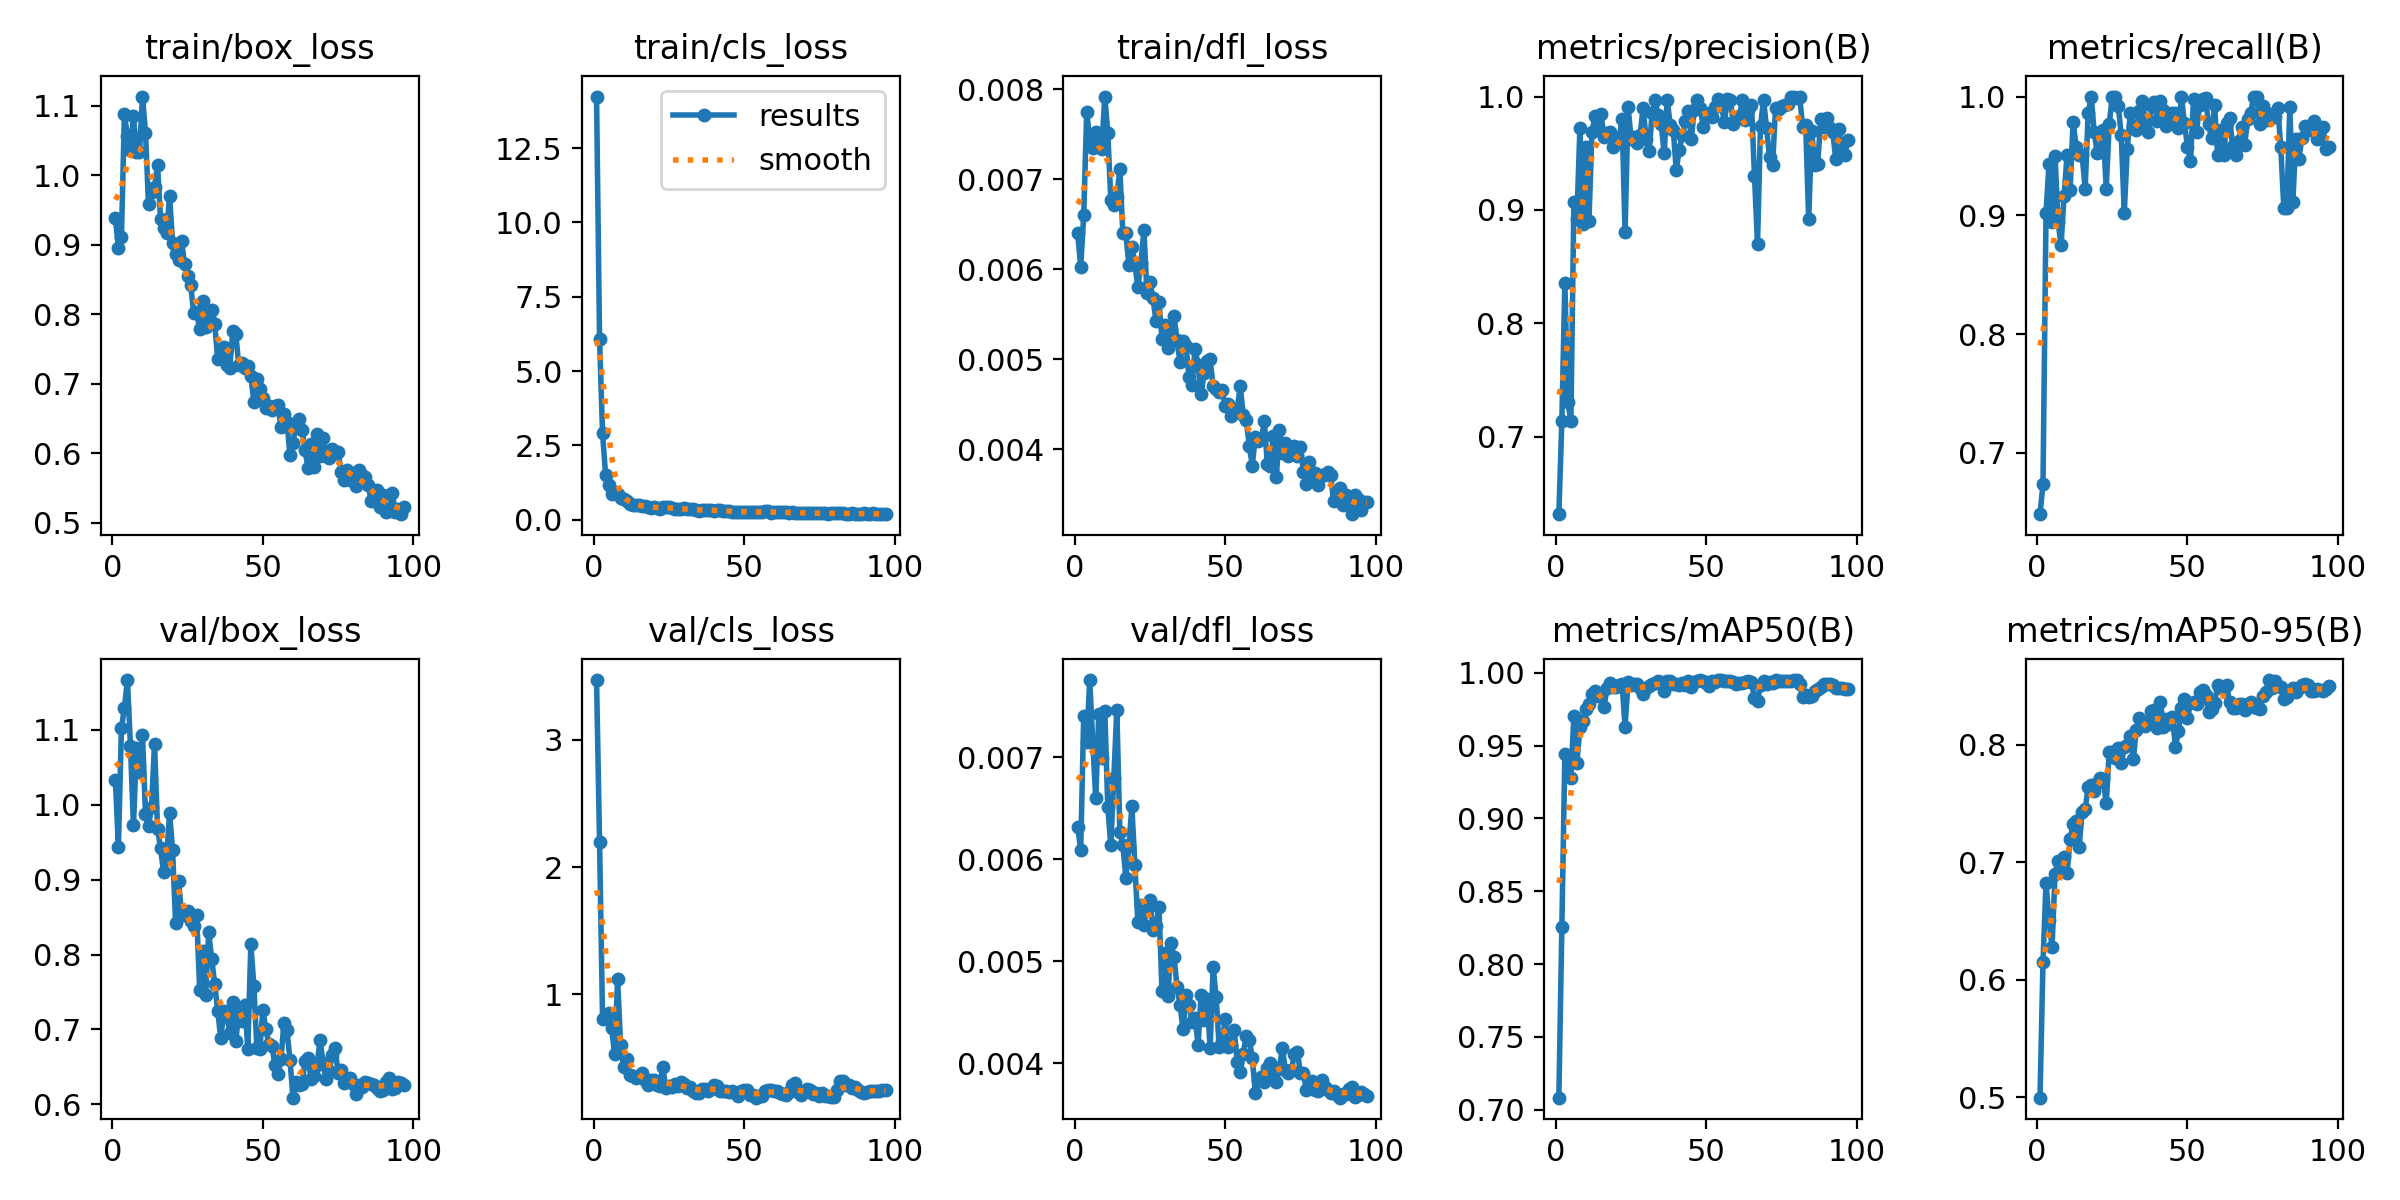

The file beside this chart, header and first rows:
epoch, time, train/box_loss, train/cls_loss, train/dfl_loss, metrics/precision(B), metrics/recall(B), metrics/mAP50(B), metrics/mAP50-95(B), val/box_loss, val/cls_loss, val/dfl_loss, lr/pg0, lr/pg1, lr/pg2
1, 3.488, 0.938, 14.23, 0.0064, 0.6317, 0.6483, 0.7083, 0.4998, 1.033, 3.471, 0.00632, 0.00025, 0.00025, 0.00025
2, 7.116, 0.8958, 6.077, 0.00603, 0.714, 0.6734, 0.8253, 0.6151, 0.9436, 2.199, 0.00609, 0.0005117, 0.0005117, 0.0005117
3, 10.77, 0.9105, 2.91, 0.0066, 0.8354, 0.9018, 0.9446, 0.6827, 1.102, 0.8097, 0.00741, 0.000768, 0.000768, 0.000768
4, 14.38, 1.088, 1.516, 0.00775, 0.7302, 0.9434, 0.943, 0.6509, 1.13, 0.837, 0.00715, 0.001019, 0.001019, 0.001019
5, 17.9, 1.056, 1.172, 0.00744, 0.7138, 0.8945, 0.9277, 0.6277, 1.167, 0.8517, 0.00776, 0.001265, 0.001265, 0.001265
6, 21.46, 1.037, 0.8853, 0.00735, 0.9071, 0.9501, 0.9705, 0.6901, 1.079, 0.735, 0.00715, 0.001505, 0.001505, 0.001505
7, 25.05, 1.085, 0.951, 0.00753, 0.8922, 0.8944, 0.9379, 0.7009, 0.9724, 0.5297, 0.0066, 0.001568, 0.001568, 0.001568
8, 28.64, 1.033, 0.8569, 0.00741, 0.972, 0.875, 0.9629, 0.6957, 1.075, 1.117, 0.00743, 0.001551, 0.001551, 0.001551
9, 32.15, 1.033, 0.7217, 0.00734, 0.8873, 0.9163, 0.9666, 0.7048, 1.044, 0.5994, 0.00699, 0.001535, 0.001535, 0.001535
10, 35.72, 1.113, 0.6986, 0.00792, 0.9557, 0.9508, 0.9753, 0.691, 1.093, 0.4313, 0.00746, 0.001518, 0.001518, 0.001518
11, 39.25, 1.061, 0.6189, 0.00752, 0.8902, 0.9216, 0.9787, 0.7196, 0.988, 0.4908, 0.00651, 0.001502, 0.001502, 0.001502
12, 42.86, 0.9591, 0.5419, 0.00677, 0.9683, 0.9789, 0.9854, 0.7329, 0.9711, 0.3633, 0.00614, 0.001485, 0.001485, 0.001485
13, 46.45, 0.9751, 0.4878, 0.00672, 0.9829, 0.9577, 0.9876, 0.735, 0.9968, 0.3562, 0.0068, 0.001469, 0.001469, 0.001469
14, 50.05, 0.9832, 0.4977, 0.0068, 0.973, 0.9506, 0.9841, 0.7128, 1.082, 0.3463, 0.00747, 0.001452, 0.001452, 0.001452
15, 53.56, 1.014, 0.4892, 0.00712, 0.9846, 0.9506, 0.9858, 0.7432, 0.9682, 0.3597, 0.00627, 0.001436, 0.001436, 0.001436
16, 57.11, 0.937, 0.4504, 0.0064, 0.9644, 0.9225, 0.9764, 0.7451, 0.9421, 0.3828, 0.00614, 0.001419, 0.001419, 0.001419
17, 60.7, 0.9234, 0.4611, 0.0064, 0.9676, 0.9859, 0.9893, 0.7639, 0.9105, 0.3236, 0.00582, 0.001403, 0.001403, 0.001403
18, 64.29, 0.9167, 0.4315, 0.00605, 0.9689, 1, 0.9928, 0.7656, 0.9271, 0.2914, 0.00613, 0.001386, 0.001386, 0.001386
19, 67.88, 0.9702, 0.4127, 0.00625, 0.9553, 0.9702, 0.9902, 0.7604, 0.9891, 0.3301, 0.00652, 0.00137, 0.00137, 0.00137
20, 71.42, 0.9026, 0.4411, 0.00606, 0.9631, 0.9527, 0.9901, 0.7675, 0.9395, 0.3254, 0.00594, 0.001353, 0.001353, 0.001353
21, 75, 0.8862, 0.3964, 0.0058, 0.9615, 0.9531, 0.9914, 0.772, 0.8421, 0.2891, 0.00538, 0.001337, 0.001337, 0.001337
22, 78.56, 0.8781, 0.363, 0.00607, 0.9806, 0.9718, 0.9926, 0.7709, 0.8987, 0.2799, 0.00555, 0.00132, 0.00132, 0.00132
23, 82.07, 0.9048, 0.4205, 0.00644, 0.8804, 0.9225, 0.9631, 0.7507, 0.8526, 0.4299, 0.00536, 0.001304, 0.001304, 0.001304
24, 85.6, 0.8717, 0.4155, 0.00574, 0.9905, 0.9767, 0.9939, 0.7939, 0.8525, 0.2641, 0.00555, 0.001287, 0.001287, 0.001287
25, 89.21, 0.8547, 0.4207, 0.00586, 0.963, 1, 0.9914, 0.7937, 0.8583, 0.2817, 0.0056, 0.001271, 0.001271, 0.001271
26, 92.72, 0.8423, 0.4051, 0.00568, 0.964, 1, 0.9919, 0.7885, 0.8447, 0.2728, 0.00531, 0.001254, 0.001254, 0.001254
27, 96.26, 0.8021, 0.379, 0.00543, 0.9588, 0.9923, 0.9924, 0.7971, 0.8376, 0.2937, 0.00535, 0.001238, 0.001238, 0.001238
28, 99.84, 0.8029, 0.3594, 0.00564, 0.9659, 0.9672, 0.9896, 0.7843, 0.8524, 0.2834, 0.00553, 0.001221, 0.001221, 0.001221
29, 103.4, 0.7782, 0.3534, 0.00523, 0.9902, 0.9022, 0.9853, 0.7983, 0.7526, 0.3078, 0.00471, 0.001205, 0.001205, 0.001205
30, 106.9, 0.819, 0.4082, 0.00538, 0.9624, 0.9559, 0.9895, 0.7998, 0.8052, 0.2921, 0.00508, 0.001188, 0.001188, 0.001188
31, 110.5, 0.7811, 0.3643, 0.00513, 0.9518, 0.9859, 0.9912, 0.8072, 0.7461, 0.2605, 0.00466, 0.001172, 0.001172, 0.001172
32, 114.1, 0.7967, 0.356, 0.00534, 0.9858, 0.9749, 0.9925, 0.7875, 0.8299, 0.2735, 0.00518, 0.001155, 0.001155, 0.001155
33, 117.6, 0.8061, 0.3518, 0.00548, 0.9966, 0.9718, 0.9933, 0.8129, 0.7938, 0.2382, 0.00504, 0.001139, 0.001139, 0.001139
34, 121.1, 0.7856, 0.3314, 0.00521, 0.9833, 0.988, 0.9944, 0.8226, 0.7601, 0.2276, 0.00475, 0.001122, 0.001122, 0.001122
35, 124.7, 0.7361, 0.307, 0.00497, 0.9756, 0.9958, 0.9936, 0.8177, 0.7248, 0.2212, 0.00457, 0.001106, 0.001106, 0.001106
36, 128.2, 0.7466, 0.3274, 0.0052, 0.9501, 0.9789, 0.9876, 0.8158, 0.6879, 0.2594, 0.00433, 0.001089, 0.001089, 0.001089
37, 131.7, 0.7535, 0.3412, 0.00515, 0.9973, 0.9699, 0.9943, 0.8193, 0.7243, 0.2527, 0.00467, 0.001073, 0.001073, 0.001073
38, 135.2, 0.7262, 0.3295, 0.0048, 0.9749, 0.993, 0.9944, 0.829, 0.7188, 0.237, 0.00457, 0.001056, 0.001056, 0.001056
39, 138.8, 0.7223, 0.3138, 0.00472, 0.9709, 0.9952, 0.9921, 0.8295, 0.6954, 0.2592, 0.0044, 0.00104, 0.00104, 0.00104
40, 142.4, 0.7757, 0.3128, 0.00512, 0.9354, 0.9792, 0.9923, 0.8145, 0.736, 0.2884, 0.00444, 0.001023, 0.001023, 0.001023
41, 145.9, 0.7708, 0.3199, 0.00494, 0.9531, 0.9965, 0.9915, 0.8367, 0.6844, 0.2785, 0.00418, 0.001007, 0.001007, 0.001007
42, 149.5, 0.7264, 0.3268, 0.00461, 0.966, 0.9889, 0.9927, 0.8151, 0.7235, 0.2385, 0.00467, 0.0009904, 0.0009904, 0.0009904
43, 153, 0.7304, 0.3093, 0.00485, 0.978, 0.9753, 0.9913, 0.8217, 0.7108, 0.2397, 0.00442, 0.0009739, 0.0009739, 0.0009739
44, 156.6, 0.7231, 0.2852, 0.00498, 0.9873, 0.9811, 0.9941, 0.818, 0.7326, 0.2392, 0.00463, 0.0009574, 0.0009574, 0.0009574
45, 160.1, 0.7261, 0.2968, 0.005, 0.9629, 0.9859, 0.9901, 0.8237, 0.674, 0.2299, 0.00415, 0.0009409, 0.0009409, 0.0009409
46, 163.6, 0.7118, 0.2799, 0.0047, 0.9883, 0.9859, 0.9939, 0.7981, 0.8135, 0.2381, 0.00494, 0.0009244, 0.0009244, 0.0009244
47, 167.1, 0.6735, 0.2741, 0.00467, 0.9968, 0.9738, 0.9941, 0.8114, 0.7585, 0.2283, 0.00465, 0.0009078, 0.0009078, 0.0009078
48, 170.6, 0.7072, 0.2772, 0.00464, 0.9895, 0.9993, 0.995, 0.8318, 0.6752, 0.2034, 0.00416, 0.0008913, 0.0008913, 0.0008913
49, 174.1, 0.6927, 0.277, 0.00466, 0.9733, 0.9774, 0.9942, 0.8388, 0.6741, 0.2417, 0.00421, 0.0008748, 0.0008748, 0.0008748
50, 177.7, 0.6791, 0.2791, 0.00448, 0.9849, 0.9579, 0.9932, 0.8228, 0.7262, 0.2501, 0.00443, 0.0008583, 0.0008583, 0.0008583
51, 181.2, 0.6655, 0.2659, 0.0045, 0.9854, 0.9455, 0.9909, 0.8353, 0.7, 0.2502, 0.00416, 0.0008418, 0.0008418, 0.0008418
52, 184.7, 0.6673, 0.2654, 0.00437, 0.9818, 0.9977, 0.9942, 0.8361, 0.6801, 0.2116, 0.00418, 0.0008253, 0.0008253, 0.0008253
53, 188.2, 0.6625, 0.2521, 0.00444, 0.9908, 0.9702, 0.9936, 0.8347, 0.6784, 0.2098, 0.00432, 0.0008088, 0.0008088, 0.0008088
54, 191.7, 0.6683, 0.2721, 0.00445, 0.9981, 0.9926, 0.9949, 0.8453, 0.6519, 0.1879, 0.00401, 0.0007923, 0.0007923, 0.0007923
55, 195.3, 0.6693, 0.2587, 0.0047, 0.9927, 0.9982, 0.9949, 0.8462, 0.6407, 0.2025, 0.00391, 0.0007758, 0.0007758, 0.0007758
56, 198.9, 0.6371, 0.2523, 0.00438, 0.9774, 0.9992, 0.9944, 0.8421, 0.6611, 0.2048, 0.00409, 0.0007593, 0.0007593, 0.0007593
57, 202.4, 0.6567, 0.2804, 0.00433, 0.9975, 0.9765, 0.9943, 0.8277, 0.7084, 0.2385, 0.00427, 0.0007428, 0.0007428, 0.0007428
58, 205.9, 0.6455, 0.2833, 0.00404, 0.9966, 0.9648, 0.9942, 0.8302, 0.6989, 0.2516, 0.00423, 0.0007263, 0.0007263, 0.0007263
59, 209.5, 0.5968, 0.2393, 0.00382, 0.976, 0.993, 0.9936, 0.8359, 0.6594, 0.2509, 0.00405, 0.0007098, 0.0007098, 0.0007098
60, 213, 0.615, 0.2702, 0.00414, 0.9811, 0.9512, 0.9924, 0.8506, 0.6088, 0.2392, 0.00371, 0.0006933, 0.0006933, 0.0006933
... 37 more rows
